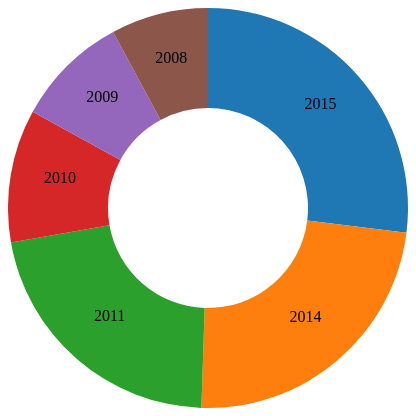
D3 v3 page, settled after 360 driven frames (6 s of simulated time); the page loaded 1 data file(s).


// ── js/pie.js
/**
 * 饼状图
 */

d3.csv("data/EventHistory20160108090139.csv",type,function(data) {
	var width = 400;
	var height = 400;
	var svg = d3.select("#container").append("svg").attr("width",width).attr("height",height);

	var g = svg.append("g").attr("transform","translate(200,200)");

	var arc_generator = d3.svg.arc()//新建一个弧度生成器
	.innerRadius(100)//设置内半径
	.outerRadius(200);//设置外半径

	var angle_data = d3.layout.pie()//构造一个新的默认的饼布局
	.value(function(d) {return d.population;});//设置值访问器函数(每块扇形起始)

	var color = d3.scale.category10();// 构造一个有10种颜色的序数比例尺

	g.selectAll("path").data(angle_data(data)).enter().append("path").attr("d",arc_generator).style("fill",function(d,i) {return color(i);});

	g.selectAll("text").data(angle_data(data)).enter().append("text").text(function(d){return d.data.year;})
	.attr("transform",function(d){return "translate("+arc_generator.centroid(d)+")"}).attr("text-anchor","middle");
	
});

function type(d) {
	d.population = + d.population;
	return d;
}

### data: data/EventHistory20160108090139.csv
year, population
2015, 11.8
2014, 10.3
2011, 9.5
2010, 4.7
2009, 4
2008, 3.44